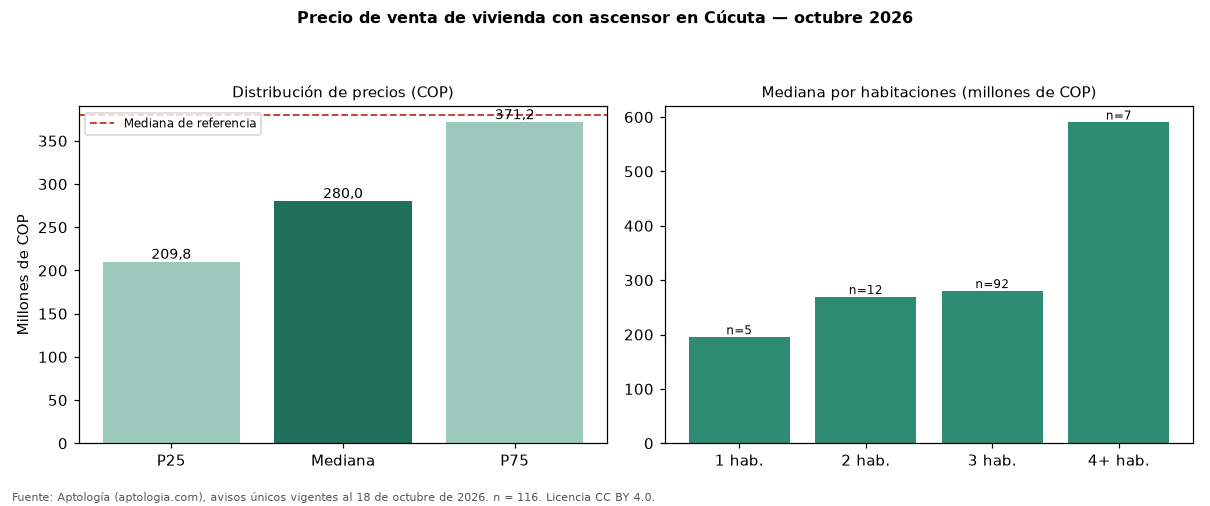

The data file committed next to this chart (first rows):
seccion, metrica, valor_cop, n
precio, p25, 209750000, 116
precio, mediana, 280000000, 116
precio, p75, 371250000, 116
cop_por_m2, p25, 3066589, 116
cop_por_m2, mediana, 3692712, 116
cop_por_m2, p75, 4447785, 116
area, area_mediana_m2, 68.5, 116
habitaciones, 1, 195000000, 5
habitaciones, 2, 269000000, 12
habitaciones, 3, 280000000, 92
habitaciones, 4+, 590000000, 7
administracion, mediana, 280000, 111
estrato, moda, 3, 
parqueadero, porcentaje_con_parqueadero, 85.3, 116
referencia, mediana_referencia, 380000000, 694
referencia, mediana_cop_por_m2_referencia, 2925974, 694
comparacion, mediana_grupo_opuesto, 400000000, 561
